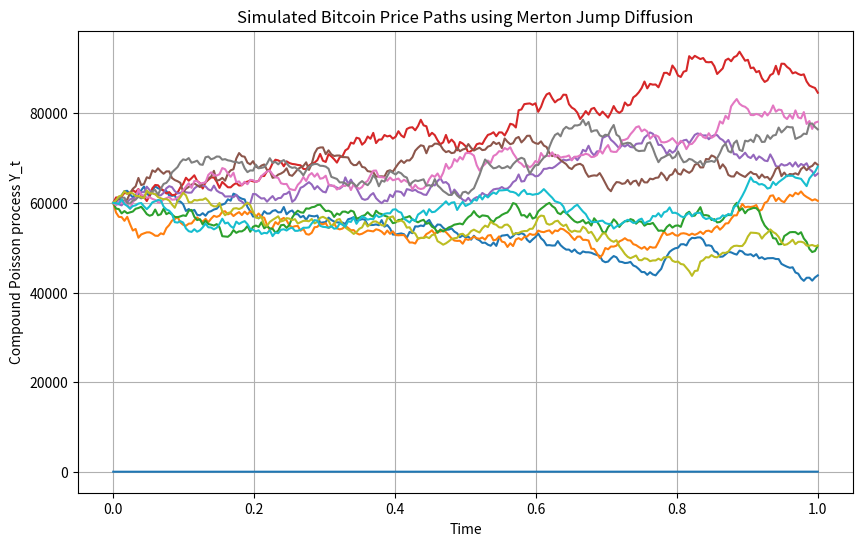

Python code for this plot:

import numpy as np
import matplotlib.pyplot as plt

def merton_jump_diffusion(S0, r, sigma, lam, mu_jump, sigma_jump, T, dt, num_paths):
    """
    Simulate Bitcoin price movements using Merton Jump Diffusion model.

    Parameters:
        S0 (float): Initial Bitcoin price.
        r (float): Risk-free interest rate.
        sigma (float): Volatility.
        lam (float): Jump intensity.
        mu_jump (float): Mean jump size.
        sigma_jump (float): Jump size volatility.
        T (float): Time horizon.
        dt (float): Time step size.
        num_paths (int): Number of simulation paths.

    Returns:
        numpy.ndarray: Simulated Bitcoin price paths.
    """
    num_steps = int(T / dt)
    t = np.linspace(0, T, num_steps + 1)

    # Generate random numbers for jumps
    num_jumps = np.random.poisson(lam * T, num_paths)
    print(num_jumps)
    jump_times = np.random.uniform(0, T, sum(num_jumps))
    print(f"\n{jump_times}")
    jump_sizes = np.random.normal(mu_jump, sigma_jump, sum(num_jumps))
    print(jump_sizes)
    paths = np.zeros((num_paths, num_steps + 1))
    paths[:, 0] = S0

    for i in range(num_paths):
        for j in range(1, num_steps + 1):
            Z = np.random.normal()
            paths[i, j] = paths[i, j - 1] * (1+ 0.00 * dt + sigma * np.sqrt(dt) * Z)
            if t[j] in jump_times[:num_jumps[i]]:
                paths[i, j] *= np.exp(jump_sizes[jump_times == t[j]])

    return paths

# Parameters
S0 = 60000  # Initial Bitcoin price
r = 0.0  # Risk-free interest rate
sigma = 0.2  # Volatility
lam = 0.1  # Jump intensity
mu_jump = 0.05  # Mean jump size
sigma_jump = 0.2  # Jump size volatility
T = 1  # Time horizon
dt = 1 / 252  # Time step size (assuming trading days)
num_paths = 10  # Number of simulation paths

# Simulate paths
paths = merton_jump_diffusion(S0, r, sigma, lam, mu_jump, sigma_jump, T, dt, num_paths)

# Plot paths
plt.figure(figsize=(10, 6))
for i in range(num_paths):
    plt.plot(np.arange(0, T + dt, dt), paths[i])
plt.title('Simulated Bitcoin Price Paths using Merton Jump Diffusion')
plt.xlabel('Time')
plt.ylabel('Price')
plt.grid(True)

##########################################################################################


# Parameters
Ns = 1       # Number of simulations
T = 1        # Time period
lambd = 15   # Jump intensity
m = 0.5      # Mean of jump size
delta = 1    # Standard deviation of jump size
n_grid = 1000
t = np.linspace(0, T, n_grid)
dt = t[1] - t[0]  # Time step

# Simulating compound Poisson process
dN = np.random.poisson(lambd * dt, (n_grid - 1, Ns))  # Poisson distribution
sumD = m * dN + delta * np.sqrt(dN) * np.random.randn(n_grid - 1, Ns)  # Jump sizes
Y_t = np.concatenate((np.zeros((1, Ns)), np.cumsum(sumD, axis=0)))  # Cumulative sum

# Plot
plt.plot(t, Y_t)
plt.xlabel('Time')
plt.ylabel('Compound Poisson process Y_t')



plt.show()
